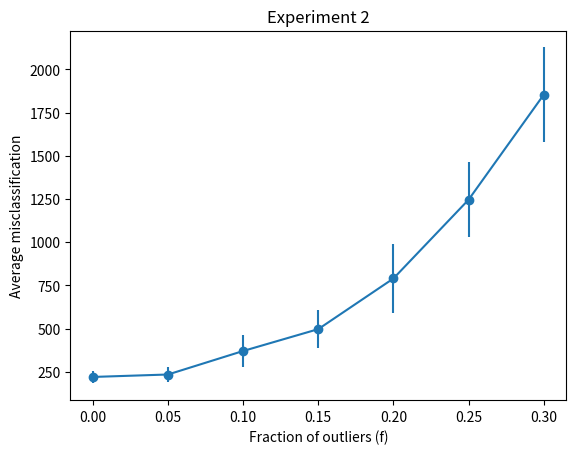

Reproduce this figure in Python.
import matplotlib.pyplot as plt
import numpy as np

# x-axis (f -> 0.0 till 3.0 ). 'stop' is exclusive, so I add one more step to it.
x = np.arange(start=0, stop=0.35, step=0.05)

# averages
y = [220.35, 234.5, 370.55, 497.05, 790.1, 1246.0, 1853.5]

# standard deviations
y_err = [37.10, 42.16, 92.11, 111.38, 199.47, 216.84, 273.92]

# create figure
fig, ax = plt.subplots()

# create error including line
ax.errorbar(x, y, yerr=y_err, fmt='-o')

# set labels etc.
ax.set_xlabel('Fraction of outliers (f)')
ax.set_ylabel('Average misclassification')
ax.set_title('Experiment 2')

plt.show()